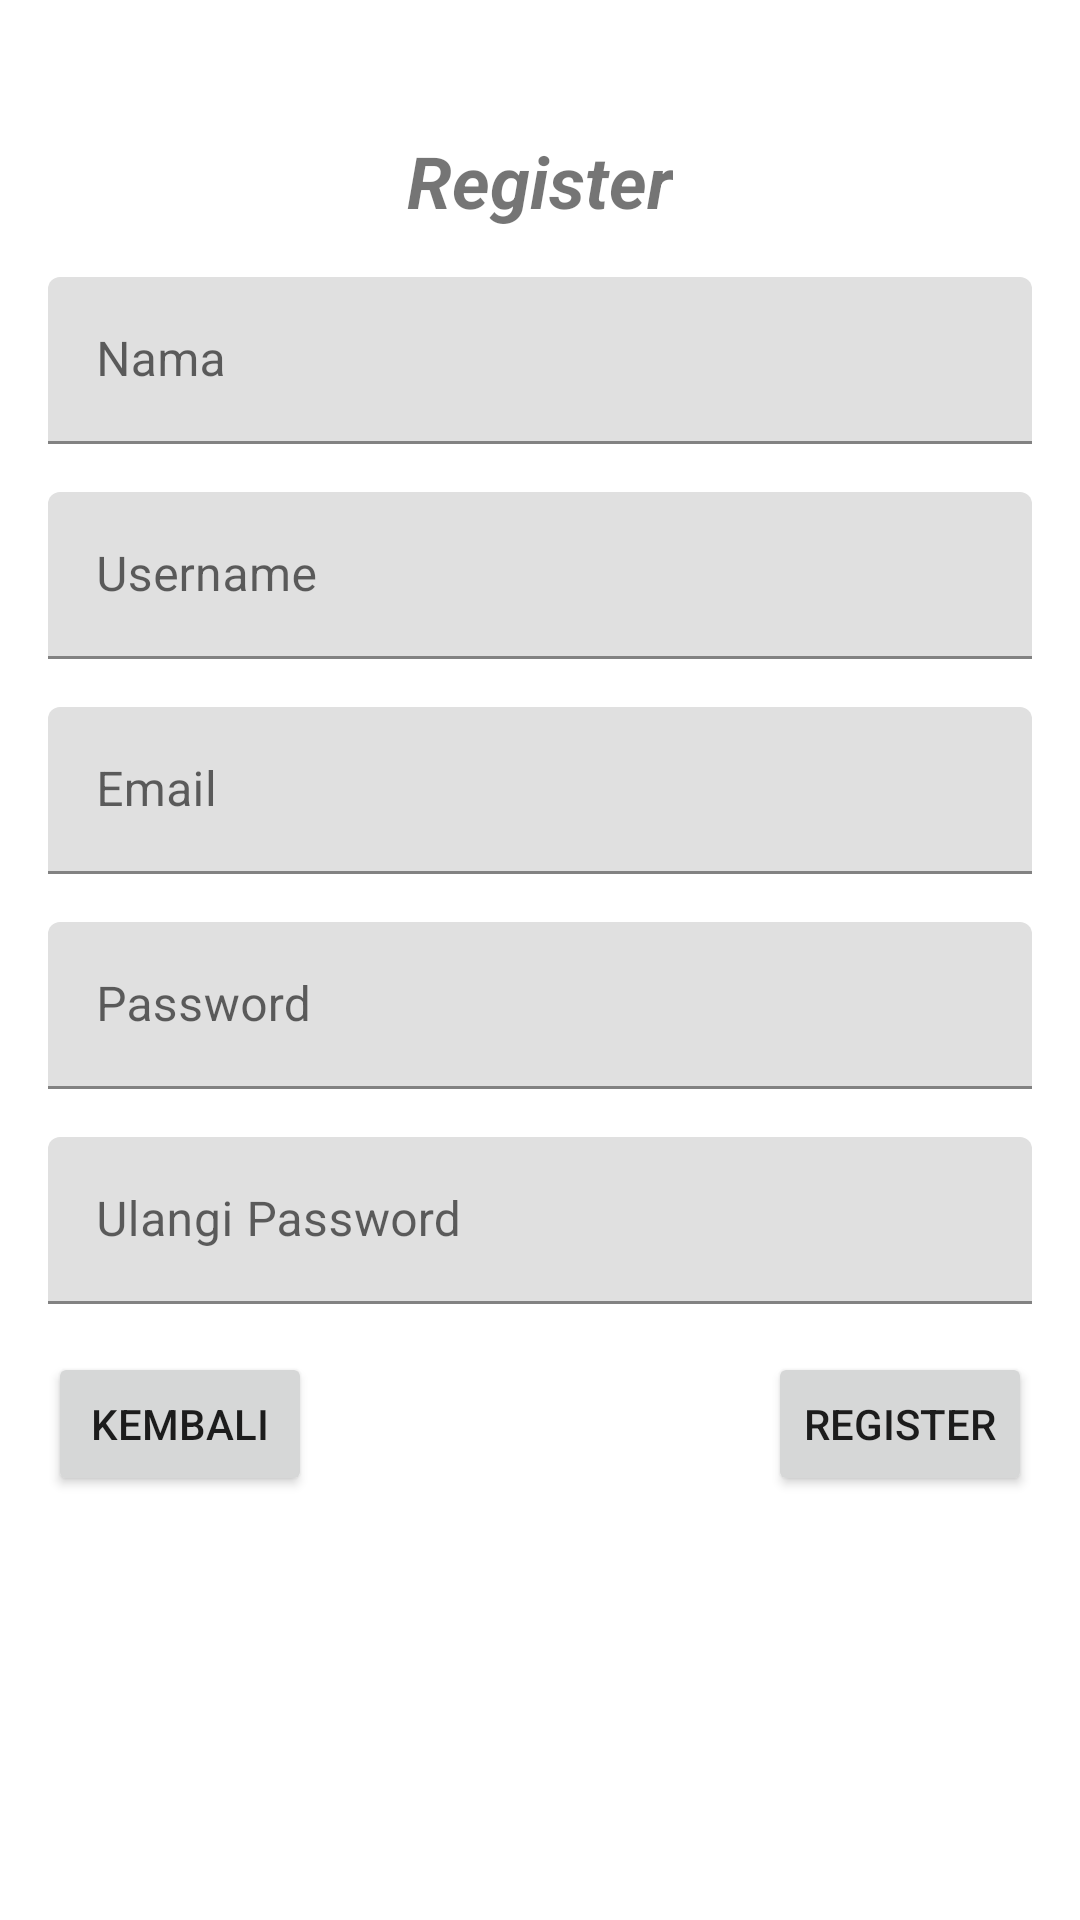

This screen was rendered from an Android layout file. Write that file and the resources it references.
<!-- AndroidManifest.xml: application theme Theme.AdvUTS_160419128 -->
<!-- res/layout/fragment_register.xml -->
<?xml version="1.0" encoding="utf-8"?>
<androidx.constraintlayout.widget.ConstraintLayout xmlns:android="http://schemas.android.com/apk/res/android"
    xmlns:app="http://schemas.android.com/apk/res-auto"
    xmlns:tools="http://schemas.android.com/tools"
    android:id="@+id/frameLayout5"
    android:layout_width="match_parent"
    android:layout_height="match_parent"
    tools:context=".view.RegisterFragment" >

    <TextView
        android:id="@+id/textWelcome2"
        android:layout_width="wrap_content"
        android:layout_height="wrap_content"
        android:layout_marginTop="44dp"
        android:text="Register"
        android:textSize="24sp"
        android:textStyle="bold|italic"
        app:layout_constraintEnd_toEndOf="parent"
        app:layout_constraintStart_toStartOf="parent"
        app:layout_constraintTop_toTopOf="parent" />

    <com.google.android.material.textfield.TextInputLayout
        android:id="@+id/textInputLayout2"
        android:layout_width="0dp"
        android:layout_height="wrap_content"
        android:layout_marginStart="16dp"
        android:layout_marginTop="16dp"
        android:layout_marginEnd="16dp"
        app:layout_constraintEnd_toEndOf="parent"
        app:layout_constraintStart_toStartOf="parent"
        app:layout_constraintTop_toBottomOf="@+id/textWelcome2">

        <com.google.android.material.textfield.TextInputEditText
            android:layout_width="match_parent"
            android:layout_height="wrap_content"
            android:hint="Nama" />
    </com.google.android.material.textfield.TextInputLayout>

    <com.google.android.material.textfield.TextInputLayout
        android:id="@+id/textInputLayout3"
        android:layout_width="0dp"
        android:layout_height="wrap_content"
        android:layout_marginTop="16dp"
        app:layout_constraintEnd_toEndOf="@+id/textInputLayout2"
        app:layout_constraintStart_toStartOf="@+id/textInputLayout2"
        app:layout_constraintTop_toBottomOf="@+id/textInputLayout2">

        <com.google.android.material.textfield.TextInputEditText
            android:layout_width="match_parent"
            android:layout_height="wrap_content"
            android:hint="Username" />
    </com.google.android.material.textfield.TextInputLayout>

    <com.google.android.material.textfield.TextInputLayout
        android:id="@+id/textInputLayout4"
        android:layout_width="0dp"
        android:layout_height="wrap_content"
        android:layout_marginTop="16dp"
        app:layout_constraintEnd_toEndOf="@+id/textInputLayout3"
        app:layout_constraintStart_toStartOf="@+id/textInputLayout3"
        app:layout_constraintTop_toBottomOf="@+id/textInputLayout3">

        <com.google.android.material.textfield.TextInputEditText
            android:layout_width="match_parent"
            android:layout_height="wrap_content"
            android:hint="Email" />
    </com.google.android.material.textfield.TextInputLayout>

    <com.google.android.material.textfield.TextInputLayout
        android:id="@+id/textInputLayout5"
        android:layout_width="0dp"
        android:layout_height="wrap_content"
        android:layout_marginTop="16dp"
        app:layout_constraintEnd_toEndOf="@+id/textInputLayout4"
        app:layout_constraintStart_toStartOf="@+id/textInputLayout4"
        app:layout_constraintTop_toBottomOf="@+id/textInputLayout4">

        <com.google.android.material.textfield.TextInputEditText
            android:layout_width="match_parent"
            android:layout_height="wrap_content"
            android:hint="Password" />
    </com.google.android.material.textfield.TextInputLayout>

    <com.google.android.material.textfield.TextInputLayout
        android:id="@+id/textInputLayout6"
        android:layout_width="0dp"
        android:layout_height="wrap_content"
        android:layout_marginTop="16dp"
        app:layout_constraintEnd_toEndOf="@+id/textInputLayout5"
        app:layout_constraintStart_toStartOf="@+id/textInputLayout5"
        app:layout_constraintTop_toBottomOf="@+id/textInputLayout5">

        <com.google.android.material.textfield.TextInputEditText
            android:layout_width="match_parent"
            android:layout_height="wrap_content"
            android:hint="Ulangi Password" />
    </com.google.android.material.textfield.TextInputLayout>

    <Button
        android:id="@+id/button"
        android:layout_width="wrap_content"
        android:layout_height="wrap_content"
        android:layout_marginTop="16dp"
        android:text="Register"
        app:layout_constraintEnd_toEndOf="@+id/textInputLayout6"
        app:layout_constraintTop_toBottomOf="@+id/textInputLayout6" />

    <Button
        android:id="@+id/buttonRegisterKembali"
        android:layout_width="wrap_content"
        android:layout_height="wrap_content"
        android:text="Kembali"
        app:icon="@drawable/ic_baseline_arrow_back_24"
        app:layout_constraintStart_toStartOf="@+id/textInputLayout6"
        app:layout_constraintTop_toTopOf="@+id/button" />

</androidx.constraintlayout.widget.ConstraintLayout>
<!-- resources referenced by this layout -->
<resources>
  <style name="Theme.AdvUTS_160419128" parent="Theme.MaterialComponents.DayNight.DarkActionBar">
          
          <item name="colorPrimary">@color/purple_500</item>
          <item name="colorPrimaryVariant">@color/purple_700</item>
          <item name="colorOnPrimary">@color/white</item>
          
          <item name="colorSecondary">@color/teal_200</item>
          <item name="colorSecondaryVariant">@color/teal_700</item>
          <item name="colorOnSecondary">@color/black</item>
          
          <item name="android:statusBarColor" tools:targetApi="l">?attr/colorPrimaryVariant</item>
          
      </style>
  <!-- not gathered from this repository: default colours our renderer supplied (Android Studio template values) -->
  <color name="purple_500">#FF6200EE</color>
  <color name="purple_700">#FF3700B3</color>
  <color name="teal_200">#FF03DAC5</color>
  <color name="teal_700">#FF018786</color>
  <color name="black">#FF000000</color>
  <color name="white">#FFFFFFFF</color>
</resources>
